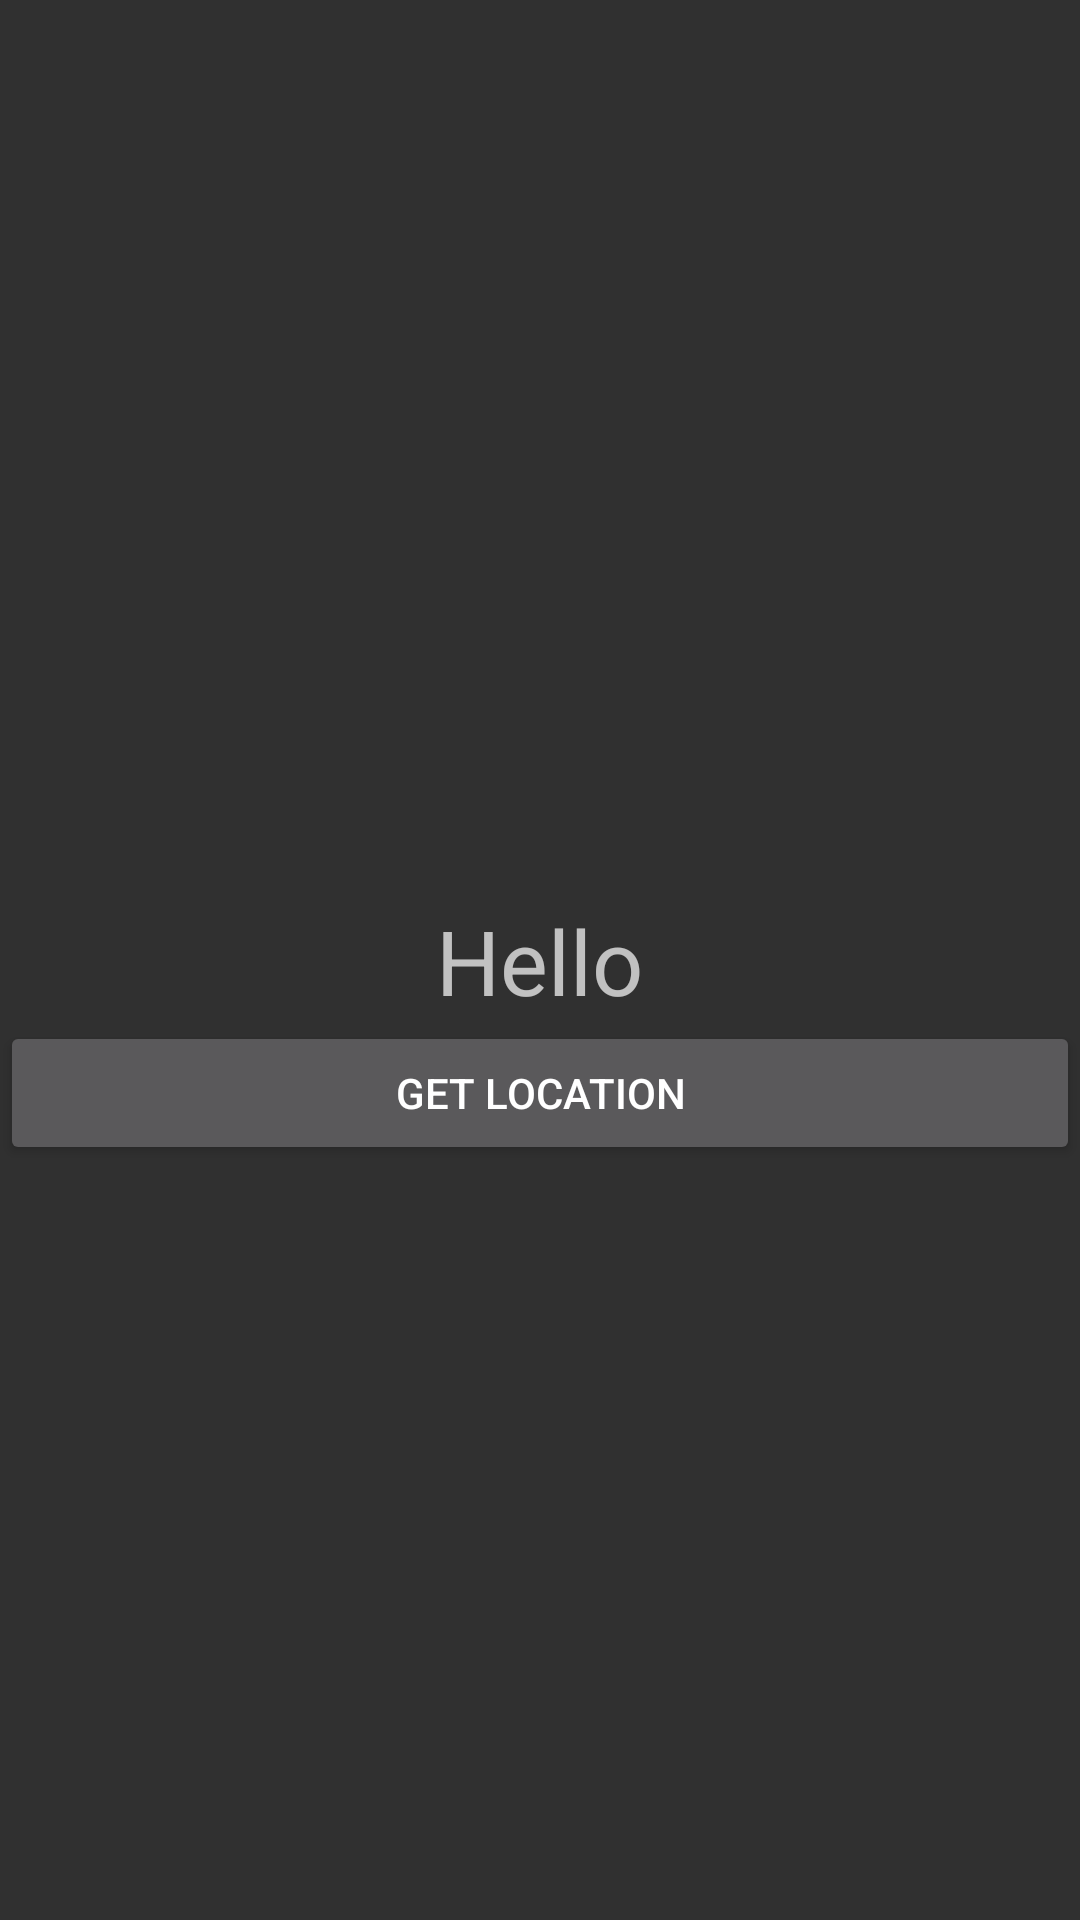

Here is an Android app screen rendered from its layout file. Give the layout XML and the strings, colors and styles it references.
<!-- AndroidManifest.xml: application theme AppTheme -->
<!-- res/layout/activity_main.xml -->
<?xml version="1.0" encoding="utf-8"?>
<LinearLayout xmlns:android="http://schemas.android.com/apk/res/android"
    xmlns:app="http://schemas.android.com/apk/res-auto"
    xmlns:tools="http://schemas.android.com/tools"
    android:layout_width="match_parent"
    android:layout_height="match_parent"
    android:orientation="vertical"
    tools:context=".MainActivity">

    <TextView
        android:paddingTop="300dp"
        android:layout_width="wrap_content"
        android:layout_height="wrap_content"
        android:text="Hello"
        android:textSize="30sp"
        android:layout_gravity="center"/>

    <Button
        android:id="@+id/locationBtn"
        android:layout_width="match_parent"
        android:layout_height="wrap_content"
        android:layout_gravity="center"
        android:text="Get Location" />


</LinearLayout>
<!-- resources referenced by this layout -->
<resources>
  <style name="AppTheme" parent="Theme.AppCompat.NoActionBar">
          
          <item name="colorPrimary">@color/primaryColor</item>
          <item name="colorPrimaryDark">@color/primaryDarkColor</item>
          <item name="colorAccent">@color/secondaryColor</item>
      </style>
  <color name="primaryColor">#9e9e9e</color>
  <color name="primaryDarkColor">#707070</color>
  <color name="secondaryColor">#212121</color>
</resources>
